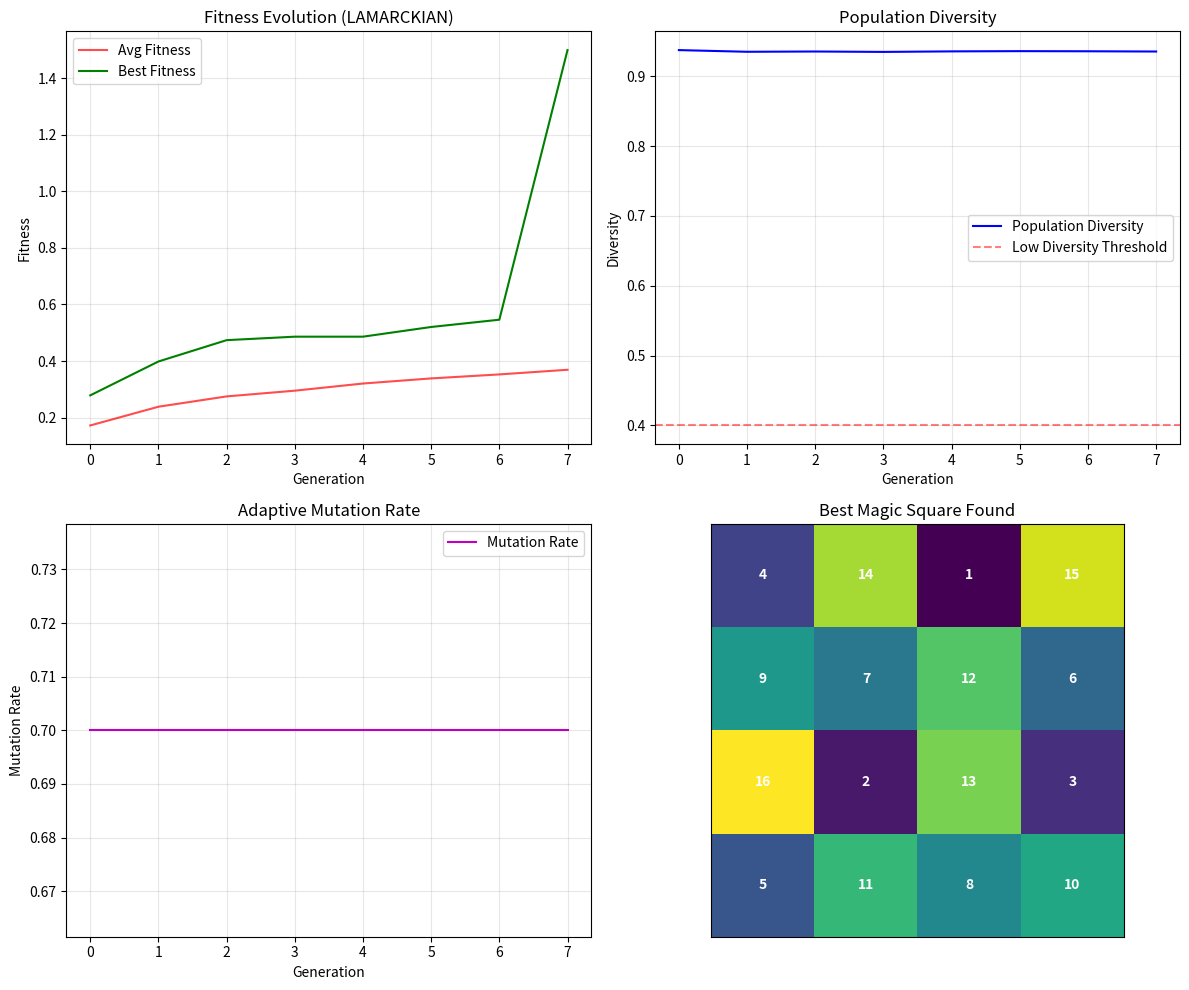

This chart was generated by the following Python code:
import numpy as np
import random
import math
import matplotlib.pyplot as plt
from collections import Counter
from enum import Enum
import sys


class EvolutionType(Enum):
    ORIGINAL = 0
    LAMARCKIAN = 1
    DARWINIAN = 2


# Parameters
n = 4 # nxn magic square
population_size = 100
base_mutation_rate = 0.7
adaptive_mutation = True
generations = 500
diversity_threshold = 0.4  # Trigger diversity measures if too similar
tournament_size = 7  # For tournament selection
evolution_type = EvolutionType.LAMARCKIAN  # Change this to switch between versions
optimization_steps = n  # Number of local optimization steps to perform
prioritize_most_perfect = True


# Generate initial population (random permutations of 1 to n²)
def generate_individual(n):
    return np.random.permutation(n * n) + 1


# Calculate population diversity
def calculate_diversity(population):
    """Calculate diversity as average pairwise differences"""
    total_differences = 0
    comparisons = 0
    for i in range(len(population)):
        for j in range(i + 1, len(population)):
            # Count different positions
            differences = np.sum(population[i] != population[j])
            total_differences += differences
            comparisons += 1

    # Normalize by maximum possible differences
    max_differences = len(population[0])
    return (total_differences / comparisons) / max_differences


# Fixed sum that all rows, columns, and both main diagonals of a magic square must equal
def magic_constant(n):
    return n * (n**2 + 1) // 2


def is_magic_square(individual, n):
    """Check if individual forms a valid magic square"""
    square = np.array(individual).reshape(n, n)
    M = magic_constant(n)

    # Check if all numbers 1 to n² are present exactly once
    if sorted(individual) != list(range(1, n * n + 1)):
        return False

    # Check rows
    for i in range(n):
        if sum(square[i, :]) != M:
            return False

    # Check columns
    for i in range(n):
        if sum(square[:, i]) != M:
            return False

    # Check diagonals
    if sum(np.diag(square)) != M:
        return False
    if sum(np.diag(np.fliplr(square))) != M:
        return False

    return True


def is_most_perfect_magic_square(individual, n):
    """Check if individual forms a most-perfect magic square (only for n%4=0)"""
    if n % 4 != 0:
        return False

    if not is_magic_square(individual, n):
        return False

    square = np.array(individual).reshape(n, n)
    M = magic_constant(n)

    # For most-perfect magic squares, every 2x2 subsquare must sum to M
    expected_sum = M

    # Check all possible 2x2 subsquares
    for i in range(n - 1):
        for j in range(n - 1):
            subsquare_sum = (
                square[i, j]
                + square[i, j + 1]
                + square[i + 1, j]
                + square[i + 1, j + 1]
            )
            if subsquare_sum != expected_sum:
                return False

    return True


def most_perfect_fitness_component(individual, n):
    """Calculate fitness component for most-perfect property"""
    if n % 4 != 0:
        return 0

    square = np.array(individual).reshape(n, n)
    M = magic_constant(n)
    expected_sum = M

    total_deviation = 0
    subsquare_count = 0

    # Check all 2x2 subsquares
    for i in range(n - 1):
        for j in range(n - 1):
            subsquare_sum = (
                square[i, j]
                + square[i, j + 1]
                + square[i + 1, j]
                + square[i + 1, j + 1]
            )
            total_deviation += abs(subsquare_sum - expected_sum)
            subsquare_count += 1

    # Return normalized score (higher is better)
    if total_deviation == 0:
        return 1.0
    return 1.0 / (1.0 + total_deviation / subsquare_count)


def fitness_score(
    individual, n
):
    square = np.array(individual).reshape(n, n)
    M = magic_constant(n)
    total_deviation = 0

    # Check rows and columns
    for i in range(n):
        row_sum = np.sum(square[i, :])
        col_sum = np.sum(square[:, i])
        total_deviation += abs(row_sum - M) + abs(col_sum - M)

    # Check diagonals
    diag1_sum = np.sum(np.diag(square))
    diag2_sum = np.sum(np.diag(np.fliplr(square)))
    total_deviation += abs(diag1_sum - M) + abs(diag2_sum - M)

    # Base fitness (magic square fitness)
    base_fitness = 1 / (1 + total_deviation)

    # Most-perfect fitness component (only for n%4=0)
    most_perfect_bonus = 0
    if n % 4 == 0 and prioritize_most_perfect:
        most_perfect_score = most_perfect_fitness_component(individual, n)
        most_perfect_bonus = (
            most_perfect_score * 0.5
        )  # Weight the most-perfect component

    return base_fitness + most_perfect_bonus


def calculate_individual_uniqueness(individual, population):
    """Calculate how unique this individual is compared to population"""
    if len(population) <= 1:
        return 1.0
    differences = []
    for other in population:
        if not np.array_equal(individual, other):
            diff = np.sum(individual != other) / len(individual)
            differences.append(diff)
    return np.mean(differences) if differences else 0.0


# Tournament selection
def tournament_selection(population, fitness_scores, tournament_size):
    tournament_indices = random.sample(range(len(population)), tournament_size)
    tournament_fitness = [fitness_scores[i] for i in tournament_indices]
    winner_idx = tournament_indices[np.argmax(tournament_fitness)]
    return population[winner_idx]


def crossover(parent1, parent2, n):
    size = n * n
    
    # Choose crossover points
    start, end = sorted(random.sample(range(size), 2))
    
    # Create child with -1 placeholders
    child = [-1] * size
    
    # Copy segment from parent1
    child[start:end] = parent1[start:end]
    
    # Fill remaining positions with parent2's order
    child_idx = end % size
    parent2_idx = end % size
    
    while -1 in child:
        if parent2[parent2_idx] not in child:
            child[child_idx] = parent2[parent2_idx]
            child_idx = (child_idx + 1) % size
        parent2_idx = (parent2_idx + 1) % size
    
    return np.array(child)


def mutate(individual, mutation_rate, n, method="scramble"):
    if random.random() > mutation_rate:
        return individual
    individual = individual.copy()
    size = len(individual)

    if method == "swap":
        i, j = random.sample(range(size), 2)
        individual[i], individual[j] = individual[j], individual[i]

    elif method == "scramble":
        start, end = sorted(random.sample(range(size), 2))
        segment = individual[start:end]
        np.random.shuffle(segment)
        individual[start:end] = segment

    elif method == "inversion":
        start, end = sorted(random.sample(range(size), 2))
        individual[start:end] = individual[start:end][::-1]

    return individual

def get_problematic_positions(square, n):
    """Find positions that are in problematic rows/columns/diagonals"""
    M = magic_constant(n)
    problematic_positions = set()

    # Check rows
    for i in range(n):
        if abs(np.sum(square[i, :]) - M) > 0:
            for j in range(n):
                problematic_positions.add((i, j))

    # Check columns
    for j in range(n):
        if abs(np.sum(square[:, j]) - M) > 0:
            for i in range(n):
                problematic_positions.add((i, j))

    # Check main diagonal
    if abs(np.sum(np.diag(square)) - M) > 0:
        for i in range(n):
            problematic_positions.add((i, i))

    # Check anti-diagonal
    if abs(np.sum(np.diag(np.fliplr(square))) - M) > 0:
        for i in range(n):
            problematic_positions.add((i, n-1-i))

    return list(set(problematic_positions))


def optimize_individual(individual, n, max_steps=None, temp=1.0, cooling_rate=0.95):
    if max_steps is None:
        max_steps = n * 2  # Increase for larger squares

    current = individual.copy()
    current_fitness = fitness_score(current, n)
    best = current.copy()
    best_fitness = current_fitness

    for step in range(max_steps):
        # Try multiple swaps and keep the best
        best_swap = None
        best_swap_fitness = current_fitness

        # Try more swaps for larger squares
        num_swaps_to_try = min(50, n * n)  # Try more swaps for larger squares

        for _ in range(num_swaps_to_try):
            idx1, idx2 = random.sample(range(len(current)), 2)
            candidate = current.copy()
            candidate[idx1], candidate[idx2] = candidate[idx2], candidate[idx1]
            candidate_fitness = fitness_score(candidate, n)

            if candidate_fitness > best_swap_fitness:
                best_swap = (idx1, idx2)
                best_swap_fitness = candidate_fitness

        if best_swap:
            current[best_swap[0]], current[best_swap[1]] = (
                current[best_swap[1]],
                current[best_swap[0]],
            )
            current_fitness = best_swap_fitness

            if current_fitness > best_fitness:
                best = current.copy()
                best_fitness = current_fitness

        # Simulated annealing acceptance
        elif random.random() < math.exp(-1 / temp):
            # Accept worse solution to escape local optima
            idx1, idx2 = random.sample(range(len(current)), 2)
            current[idx1], current[idx2] = current[idx2], current[idx1]
            current_fitness = fitness_score(current, n)

        temp *= cooling_rate

        if current_fitness >= 1:  # Perfect solution found
            return current

    return best


# Main algorithm
# Handle command line argument for wraparound
if len(sys.argv) > 1:
    n = int(sys.argv[1])
if len(sys.argv) > 2:
    if int(sys.argv[2]) == 0:
        evolution_type = EvolutionType.ORIGINAL
    if int(sys.argv[2]) == 2:
        evolution_type = EvolutionType.DARWINIAN   
population = [generate_individual(n) for _ in range(population_size)]
avg_fitness = []
best_fitness = []
diversity_history = []
mutation_rates = []

# Track if we found solutions
magic_square_found = False
most_perfect_found = False
magic_square_generation = -1
most_perfect_generation = -1

print(f"Starting evolution for {n}x{n} magic square...")
print(f"Evolution type: {evolution_type.name}")
print(f"Magic constant should be: {magic_constant(n)}")
if n % 4 == 0:
    print(
        f"Also searching for most-perfect magic square (2x2 subsquares sum to {magic_constant(n)})"
    )

for age in range(generations):
    diversity = calculate_diversity(population)
    diversity_history.append(diversity)

    # Adaptive mutation rate
    current_mutation_rate = base_mutation_rate
    if adaptive_mutation:
        if diversity < 0.3:
            current_mutation_rate = min(0.9, base_mutation_rate * 3)
        elif diversity < 0.5:
            current_mutation_rate = min(0.9, base_mutation_rate * 1.5)
    mutation_rates.append(current_mutation_rate)

    # Diversity injection - replace worst individuals with new random ones
    if diversity < diversity_threshold:
        # Calculate fitness for current population to identify worst individuals
        current_fitness = [fitness_score(ind, n) for ind in population]

        # Number of new individuals to inject
        num_new = population_size // 10

        # Find indices of worst individuals
        worst_indices = np.argsort(current_fitness)[:num_new]

        # Generate new random individuals
        new_individuals = [generate_individual(n) for _ in range(num_new)]

        # Replace worst individuals with new ones
        for i, worst_idx in enumerate(worst_indices):
            population[worst_idx] = new_individuals[i]

    # Evaluate fitness with optional optimization

    optimized_population = []

    if evolution_type != EvolutionType.ORIGINAL:
        # Create optimized versions for Lamarckian or Darwinian
        optimized_population = [
            optimize_individual(ind, n, optimization_steps) for ind in population
        ]

    if evolution_type == EvolutionType.LAMARCKIAN:
        # Use optimized individuals for fitness calculation AND pass them to next generation
        population_fitness = [
            fitness_score(
                opt_ind,
                n
            )
            for opt_ind in optimized_population
        ]
        population = optimized_population
    elif evolution_type == EvolutionType.DARWINIAN:
        # Use optimized individuals for fitness calculation but original for next generation
        population_fitness = [
            fitness_score(
                opt_ind,
                n
            )
            for opt_ind in optimized_population
        ]
    else:  # ORIGINAL
        population_fitness = [
            fitness_score(
                ind, n
            )
            for ind in population
        ]

    current_best = max(population_fitness)
    best_fitness.append(current_best)
    avg_fitness.append(np.mean(population_fitness))

    # Check for valid magic square and most-perfect magic square
    best_idx = np.argmax(population_fitness)
    best_individual = population[best_idx]

    if not magic_square_found and is_magic_square(best_individual, n):
        magic_square_found = True
        magic_square_generation = age
        print(f"Regular magic square found at generation {age}!")
        if n % 4 != 0:  # if n is not a multiple of 4, we can stop here
            break

    if (
        n % 4 == 0
        and not most_perfect_found
        and is_most_perfect_magic_square(best_individual, n)
    ):
        most_perfect_found = True
        most_perfect_generation = age
        print(f"Most-perfect magic square found at generation {age}!")
        break  # Stop if we found the most-perfect square

    if age % 25 == 0:
        print(
            f"Gen {age}: Best={current_best:.4f}, Avg={avg_fitness[-1]:.4f}, "
            f"Diversity={diversity:.3f}, MutRate={current_mutation_rate:.3f}"
        )

    # Selection and reproduction
    new_population = []

    # Elitism: keep best individuals, bigger elite count for larger lamarckian populations
    if evolution_type == EvolutionType.LAMARCKIAN:
        elite_count = int(population_size * 0.9)
    else:
        elite_count = int(population_size * 0.1)
    elite_indices = np.argsort(population_fitness)[-elite_count:]
    for idx in elite_indices:
        if evolution_type == EvolutionType.LAMARCKIAN:
            # In Lamarckian, we pass the optimized versions
            new_population.append(optimized_population[idx].copy())
        else:
            # In Darwinian and Original, we pass the original versions
            new_population.append(population[idx].copy())

    mutation_methods = ["swap", "scramble", "inversion"]

    while len(new_population) < population_size:
        parent1 = tournament_selection(population, population_fitness, tournament_size)
        parent2 = tournament_selection(population, population_fitness, tournament_size)
        child = crossover(parent1, parent2, n)
        mut_method = random.choice(mutation_methods)
        child = mutate(child, current_mutation_rate, n, mut_method)
        new_population.append(child)

    population = new_population

# Plot results
fig, ((ax1, ax2), (ax3, ax4)) = plt.subplots(2, 2, figsize=(12, 10))

# Fitness over time
ax1.plot(range(len(avg_fitness)), avg_fitness, "r-", label="Avg Fitness", alpha=0.7)
ax1.plot(range(len(best_fitness)), best_fitness, "g-", label="Best Fitness")
ax1.set_xlabel("Generation")
ax1.set_ylabel("Fitness")
ax1.set_title(f"Fitness Evolution ({evolution_type.name})")
ax1.legend()
ax1.grid(True, alpha=0.3)

# Diversity over time
ax2.plot(
    range(len(diversity_history)), diversity_history, "b-", label="Population Diversity"
)
ax2.axhline(
    y=diversity_threshold, color="r", linestyle="--", alpha=0.5, label="Low Diversity Threshold"
)
ax2.set_xlabel("Generation")
ax2.set_ylabel("Diversity")
ax2.set_title("Population Diversity")
ax2.legend()
ax2.grid(True, alpha=0.3)

# Adaptive mutation rate
ax3.plot(range(len(mutation_rates)), mutation_rates, "m-", label="Mutation Rate")
ax3.set_xlabel("Generation")
ax3.set_ylabel("Mutation Rate")
ax3.set_title("Adaptive Mutation Rate")
ax3.legend()
ax3.grid(True, alpha=0.3)

# Final solution
best_idx = np.argmax([fitness_score(ind, n) for ind in population])
best_square = np.array(population[best_idx]).reshape(n, n)
im = ax4.imshow(best_square, cmap="viridis")
ax4.set_title("Best Magic Square Found")
for i in range(n):
    for j in range(n):
        ax4.text(
            j,
            i,
            str(best_square[i, j]),
            ha="center",
            va="center",
            color="white",
            fontweight="bold",
        )
ax4.set_xticks([])
ax4.set_yticks([])

plt.tight_layout()
plt.show()

# Print results
print("\n" + "=" * 50)
print("FINAL RESULTS")
print("=" * 50)
print(f"Evolution type: {evolution_type.name}")
print("Magic constant:", magic_constant(n))
print("Best solution found:")
print(best_square)
print(f"Final fitness: {fitness_score(population[best_idx], n):.6f}")
print(f"Final diversity: {diversity_history[-1]:.3f}")

M = magic_constant(n)
row_sums = [sum(best_square[i, :]) for i in range(n)]
col_sums = [sum(best_square[:, i]) for i in range(n)]
diag1 = sum(np.diag(best_square))
diag2 = sum(np.diag(np.fliplr(best_square)))

print(f"Row sums: {row_sums} (target: {M})")
print(f"Col sums: {col_sums} (target: {M})")
print(f"Diagonals: {diag1}, {diag2} (target: {M})")

is_magic = is_magic_square(population[best_idx], n)
is_most_perfect = is_most_perfect_magic_square(population[best_idx], n)

print(f"\nIs valid magic square: {is_magic}")
if magic_square_found:
    print(f"🎉 Regular magic square found at generation {magic_square_generation}!")

if n % 4 == 0:
    print(f"Is most-perfect magic square: {is_most_perfect}")
    if most_perfect_found:
        print(
            f"🌟 Most-perfect magic square found at generation {most_perfect_generation}!"
        )
    elif is_magic:
        print("Found regular magic square but not most-perfect.")

        # Show 2x2 subsquare analysis
        print("\n2x2 Subsquare Analysis:")
        expected_sum = M
        for i in range(n - 1):
            for j in range(n - 1):
                subsquare_sum = (
                    best_square[i, j]
                    + best_square[i, j + 1]
                    + best_square[i + 1, j]
                    + best_square[i + 1, j + 1]
                )
                print(
                    f"Subsquare at ({i},{j}): {subsquare_sum} (target: {expected_sum})"
                )

if not is_magic:
    total_error = (
        sum(abs(s - M) for s in row_sums + col_sums) + abs(diag1 - M) + abs(diag2 - M)
    )
    print(f"Total deviation from magic constant: {total_error}")
